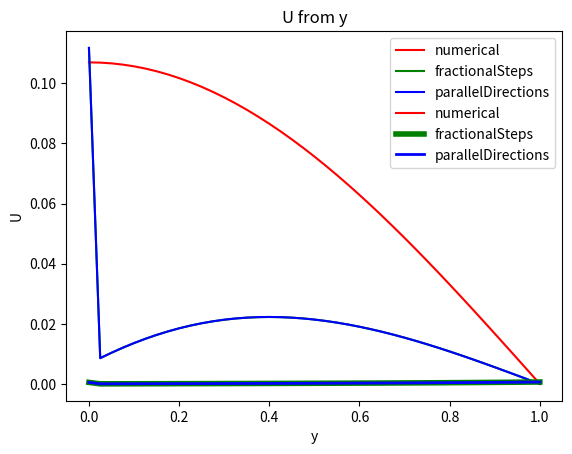

This chart was generated by the following Python code:
# %%
import numpy as np
import matplotlib.pyplot as plt
import math


# %matplotlib notebook

# %%
class Data:
    def __init__(self, params):
        self.a = params['a']
        self.b = params['b']
        self.c = params['c']
        self.d = params['d']
        self.lx = params['lx']
        self.ly = params['ly']
        self.f = params['f']
        self.alpha1 = params['alpha1']
        self.alpha2 = params['alpha2']
        self.beta1 = params['beta1']
        self.beta2 = params['beta2']
        self.gamma1 = params['gamma1']
        self.gamma2 = params['gamma2']
        self.delta1 = params['delta1']
        self.delta2 = params['delta2']
        self.phi11 = params['phi11']
        self.phi21 = params['phi21']
        self.phi12 = params['phi12']
        self.phi22 = params['phi22']
        self.psi = params['psi']
        self.solution = params['solution']


# %%
def diff(L, u, nx, ny):
    mx = 0
    for i in range(nx):
        for j in range(ny):
            mx = max(mx, abs(u[i][j] - L[i][j]))
    return mx


def compareError(a, b):
    err = 0
    lst = [abs(i - j) for i, j in zip(a, b)]
    for each in lst:
        err = max(err, each)
    return err


# %%
class ParabolicSolver:
    def __init__(self, params, nx, ny, T, K):
        self.data = Data(params)
        self.hx = self.data.lx / nx
        self.hy = self.data.ly / ny
        self.tau = T / K

        self.nx = nx
        self.ny = ny
        self.T = T
        self.K = K

        x, y, t = self.prepare(nx, ny, T, K)

        uu = self.initalizeU(x, y, t)

        self.x = x
        self.y = y
        self.t = t
        self.uu = uu

    def getCoeffs(self, n):
        aa = np.zeros(len(n))
        bb = np.zeros(len(n))
        cc = np.zeros(len(n))
        dd = np.zeros(len(n))

        return aa, bb, cc, dd

    def computeCoeffs(self, x, y, t2, j):
        aa, bb, cc, dd = self.getCoeffs(x)
        bb[0] = self.hx * self.data.alpha2 - self.data.alpha1
        bb[-1] = self.hx * self.data.beta2 + self.data.beta1
        cc[0] = self.data.alpha1
        aa[-1] = -self.data.beta1
        dd[0] = self.data.phi11(y[j], t2) * self.hx
        dd[-1] = self.data.phi12(y[j], t2) * self.hx

        return aa, bb, cc, dd

    def prepare(self, nx, ny, T, K):
        self.hx = self.data.lx / nx
        self.hy = self.data.ly / ny
        self.tau = T / K
        x = np.arange(0, self.data.lx + self.hx, self.hx)
        y = np.arange(0, self.data.ly + self.hy, self.hy)
        t = np.arange(0, T + self.tau, self.tau)

        return x, y, t

    def initalizeU(self, x, y, t):
        u = np.zeros((len(x), len(y), len(t)))
        for i in range(len(x)):
            for j in range(len(y)):
                u[i][j][0] = self.data.psi(x[i], y[j])

        return u

    def analyticSolve(self):
        nx, ny, T, K = self.nx, self.ny, self.T, self.K
        # дает решение аналитическое
        x, y, t = self.prepare(nx, ny, T, K)

        uu = np.zeros((len(x), len(y), len(t)))

        for i in range(len(x)):
            for j in range(len(y)):
                for k in range(len(t)):
                    uu[i][j][k] = self.data.solution(x[i], y[j], t[k])

        return uu

    def parallelDirections_solver(self):
        x, y, t, uu = self.x, self.y, self.t, self.uu

        for k in range(1, len(t)):
            u1 = np.zeros((len(x), len(y)))
            t2 = t[k] - self.tau / 2
            for j in range(len(y) - 1):
                aa, bb, cc, dd = self.computeCoeffs(x, y, t2, j)
                for i in range(len(x) - 1):
                    aa[i] = self.data.a - self.hx * self.data.c / 2
                    bb[i] = self.hx ** 2 - 2 * (self.hx ** 2) / self.tau - 2 * self.data.a
                    cc[i] = self.data.a + self.hx * self.data.c / 2
                    dd[i] = -2 * (self.hx ** 2) * uu[i][j][k - 1] / self.tau
                    - self.data.b * (self.hx ** 2) * (uu[i][j + 1][k - 1]
                                                      - 2 * uu[i][j][k - 1] + uu[i][j - 1][k - 1]) / (self.hy ** 2)
                    - self.data.d * (self.hx ** 2) * (uu[i][j + 1][k - 1] - uu[i][j - 1][k - 1]) / (2 * self.hy ** 2)
                    - (self.hx ** 2) * self.data.f(x[i], y[j], t[k])

                xx = self.progonka(aa, bb, cc, dd)
                for i in range(len(x)):
                    u1[i][j] = xx[i]
                    u1[i][0] = (self.data.phi21(x[i], t2) - self.data.gamma1 * u1[i][1] / self.hy) / (
                            self.data.gamma2 - self.data.gamma1 / self.hy)
                    u1[i][-1] = (self.data.phi22(x[i], t2) + self.data.delta1 * u1[i][-2] / self.hy) / (
                            self.data.delta2 + self.data.delta1 / self.hy)
            for j in range(len(y)):
                u1[0][j] = (self.data.phi11(y[j], t2) - self.data.alpha1 * u1[1][j] / self.hx) / (
                        self.data.alpha2 - self.data.alpha1 / self.hx)
                u1[-1][j] = (self.data.phi12(y[j], t2) + self.data.beta1 * u1[-2][j] / self.hx) / (
                        self.data.beta2 + self.data.beta1 / self.hx)
            ####
            u2 = np.zeros((len(x), len(y)))
            for i in range(len(x) - 1):
                aa, bb, cc, dd = self.getCoeffs(y)
                bb[0] = self.hy * self.data.gamma2 - self.data.gamma1
                bb[-1] = self.hy * self.data.delta2 + self.data.delta1
                cc[0] = self.data.gamma1
                aa[-1] = -self.data.delta1
                dd[0] = self.data.phi21(x[i], t[k]) * self.hy
                dd[-1] = self.data.phi22(x[i], t[k]) * self.hy

                for j in range(len(y) - 1):
                    aa[j] = self.data.b - self.hy * self.data.d / 2
                    bb[j] = self.hy ** 2 - 2 * (self.hy ** 2) / self.tau - 2 * self.data.b
                    cc[j] = self.data.b + self.hy * self.data.d / 2
                    dd[j] = -2 * (self.hy ** 2) * u1[i][j] / self.tau
                    - self.data.a * (self.hy ** 2) * (u1[i + 1][j]
                                                      - 2 * u1[i][j] + u1[i - 1][j]) / (self.hx ** 2)
                    - self.data.c * (self.hy ** 2) * (u1[i + 1][j] - u1[i - 1][j]) / (2 * self.hx ** 2)
                    - (self.hy ** 2) * self.data.f(x[i], y[j], t[k])
                xx = self.progonka(aa, bb, cc, dd)
                for j in range(len(y)):
                    u2[i][j] = xx[j]
                    u2[0][j] = (self.data.phi11(y[j], t[k]) - self.data.alpha1 * u2[1][j] / self.hx) / (
                            self.data.alpha2 - self.data.alpha1 / self.hx)
                    u2[-1][j] = (self.data.phi12(y[j], t[k]) + self.data.beta1 * u2[-2][j] / self.hx) / (
                            self.data.beta2 + self.data.beta1 / self.hx)
            for i in range(len(x)):
                u2[i][0] = (self.data.phi21(x[i], t[k]) - self.data.gamma1 * u2[i][1] / self.hy) / (
                        self.data.gamma2 - self.data.gamma1 / self.hy)
                u2[i][-1] = (self.data.phi22(x[i], t[k]) + self.data.delta1 * u2[i][-2] / self.hy) / (
                        self.data.delta2 + self.data.delta1 / self.hy)
            for i in range(len(x)):
                for j in range(len(y)):
                    uu[i][j][k] = u2[i][j]
        return uu

    def fractionalSteps_solver(self):
        x, y, t, uu = self.x, self.y, self.t, self.uu

        for k in range(len(t)):
            u1 = np.zeros((len(x), len(y)))
            t2 = t[k] - self.tau / 2
            for j in range(len(y) - 1):
                aa, bb, cc, dd = self.computeCoeffs(x, y, t2, j)
                for i in range(len(x) - 1):
                    aa[i] = self.data.a
                    bb[i] = -(self.hx ** 2) / self.tau - 2 * self.data.a
                    cc[i] = self.data.a
                    dd[i] = -(self.hx ** 2) * uu[i][j][k - 1] / self.tau - (self.hx ** 2) * self.data.f(x[i], y[j],
                                                                                                        t2) / 2
                xx = self.progonka(aa, bb, cc, dd)
                for i in range(len(x)):
                    u1[i][j] = xx[i]
                    u1[i][0] = (self.data.phi21(x[i], t2) - self.data.gamma1 * u1[i][1] / self.hy) / (
                            self.data.gamma2 - self.data.gamma1 / self.hy)
                    u1[i][-1] = (self.data.phi22(x[i], t2) + self.data.delta1 * u1[i][-2] / self.hy) / (
                            self.data.delta2 + self.data.delta1 / self.hy)
            for j in range(len(y)):
                u1[0][j] = (self.data.phi11(y[j], t2) - self.data.alpha1 * u1[1][j] / self.hx) / (
                        self.data.alpha2 - self.data.alpha1 / self.hx)
                u1[-1][j] = (self.data.phi12(y[j], t2) + self.data.beta1 * u1[-2][j] / self.hx) / (
                        self.data.beta2 + self.data.beta1 / self.hx)
            #####
            u2 = np.zeros((len(x), len(y)))
            for i in range(len(x) - 1):
                aa, bb, cc, dd = self.getCoeffs(y)
                bb[0] = self.hy * self.data.gamma2 - self.data.gamma1
                bb[-1] = self.hy * self.data.delta2 + self.data.delta1
                cc[0] = self.data.gamma1
                aa[-1] = -self.data.delta1
                dd[0] = self.data.phi21(x[i], t[k]) * self.hy
                dd[-1] = self.data.phi22(x[i], t[k]) * self.hy

                for j in range(len(y) - 1):
                    aa[j] = self.data.b
                    bb[j] = -(self.hy ** 2) / self.tau - 2 * self.data.b
                    cc[j] = self.data.b
                    dd[j] = -(self.hy ** 2) * u1[i][j] / self.tau - (self.hy ** 2) * self.data.f(x[i], y[j], t[k]) / 2
                xx = self.progonka(aa, bb, cc, dd)
                for j in range(len(y)):
                    u2[i][j] = xx[j]
                    u2[0][j] = (self.data.phi11(y[j], t[k]) - self.data.alpha1 * u2[1][j] / self.hx) / (
                            self.data.alpha2 - self.data.alpha1 / self.hx)
                    u2[-1][j] = (self.data.phi12(y[j], t[k]) + self.data.beta1 * u2[-2][j] / self.hx) / (
                            self.data.beta2 + self.data.beta1 / self.hx)
            for i in range(len(x)):
                u2[i][0] = (self.data.phi21(x[i], t[k]) - self.data.gamma1 * u2[i][1] / self.hy) / (
                        self.data.gamma2 - self.data.gamma1 / self.hy)
                u2[i][-1] = (self.data.phi22(x[i], t[k]) + self.data.delta1 * u2[i][-2] / self.hy) / (
                        self.data.delta2 + self.data.delta1 / self.hy)
            for i in range(len(x)):
                for j in range(len(y)):
                    uu[i][j][k] = u2[i][j]
        return uu

    def progonka(self, a, b, c, d):
        # print('a', a, 'b', b, 'c', c, 'd', d, sep='\n')
        n = len(a)
        for i in range(1, n):
            if math.fabs(b[i]) < math.fabs(a[i]) + math.fabs(c[i]):
                raise Exception(
                    f"{math.fabs(b[i])} < {math.fabs(a[i]) + math.fabs(c[i])}, a[{i}]={a[i]}, b[{i}]={b[i]}, c[{i}]={c[i]}")

        #   Формирование массивов P, Q (Расчет значений) ((Прямой ход))

        P, Q = [-c[0] / b[0]], [d[0] / b[0]]

        for i in range(1, n):
            P.append(-c[i] / (b[i] + a[i] * P[i - 1]))
            Q.append((d[i] - a[i] * Q[i - 1]) / (b[i] + a[i] * P[i - 1]))

        #   Вычисление решения системы (Обратный ход)
        x = [Q[n - 1]]
        for i in range(1, n):
            x.append(P[n - 1 - i] * x[i - 1] + Q[n - 1 - i])

        # print('result', np.array([i for i in reversed(x)]))

        return np.array([i for i in reversed(x)])


# %%
a = 1

params = {
    'a': 1,
    'b': 1,
    'c': 0,
    'd': 0,
    'lx': np.pi / 4,
    'ly': np.log(2),
    'f': lambda x, y, t: 0,
    'alpha1': 0,
    'alpha2': 1,
    'beta1': 0,
    'beta2': 1,
    'gamma1': 0,
    'gamma2': 1,
    'delta1': 0,
    'delta2': 1,
    'phi11': lambda y, t: np.cosh(2 * y) * np.exp(-3 * a * t),
    'phi12': lambda y, t: 0,
    'phi21': lambda x, t: np.cos(2 * x) * np.exp(-3 * a * t),
    'phi22': lambda x, t: np.cos(2 * x) * np.exp(-3 * a * t) * 5 / 4,
    'psi': lambda x, y: np.cos(2 * x) * np.cosh(y),
    'solution': lambda x, y, t: np.cos(2 * x) * np.cosh(y) * np.exp(-3 * a * t),
}
# %%
nx = 40
ny = 40
T = 5
K = 200
# %%
solver = ParabolicSolver(params, nx, ny, T, K)
# %%
U = solver.analyticSolve()
fractionalSteps = solver.fractionalSteps_solver()
parallelDirections = solver.parallelDirections_solver()
# %%

# %%
fig = plt.figure()
hx = 1 / nx
hy = 1 / ny
tau = T / K

x = np.arange(0, 1 + hx, hx)
y = np.arange(0, 1 + hy, hy)
t = np.arange(0, T + tau, tau)

time = 30

# z2 = approximation_an(x, 10, time, dict_)  # for i in range(len(x))
plt.title('U from x')
plt.plot(x, U[:, 10, 30], color='r', label='numerical')
plt.plot(x, fractionalSteps[:, 10, 30], color='g', label='fractionalSteps')
plt.plot(x, parallelDirections[:, 10, 30], color='b', label='parallelDirections')
plt.legend(loc='best')
plt.ylabel('U')
plt.xlabel('x')
plt.show()

err = []
plt.show()
# %%
plt.title('U from y')
plt.plot(y, U[10, :, 100], color='r', label='numerical')
plt.plot(y, fractionalSteps[10, :, 100], color='g', label='fractionalSteps', linewidth=4)
plt.plot(y, parallelDirections[10, :, 100], color='b', label='parallelDirections', linewidth=2)
plt.legend(loc='best')
plt.ylabel('U')
plt.xlabel('y')
plt.show()


# %%
def sq_error(A, B):
    summa = 0
    n = 0
    for i in range(len(A)):
        for j in range(len(A[0])):
            for k in range(len(A[0][0])):
                summa += (A[i][j][k] + B[i][j][k])
                n += 1

    return math.sqrt(summa / n)


# %%
print('Среднеквадратичная ошибка дробных шагов', sq_error(U, fractionalSteps))
# %%
print('Среднеквадратичная ошибка переменных направлений', sq_error(U, parallelDirections))
# %%
